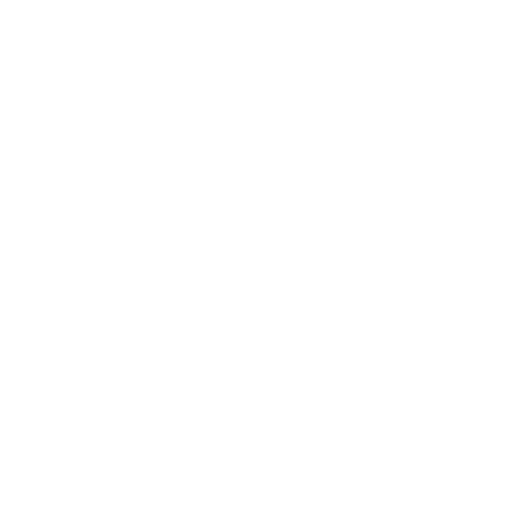
t = 0.00 s
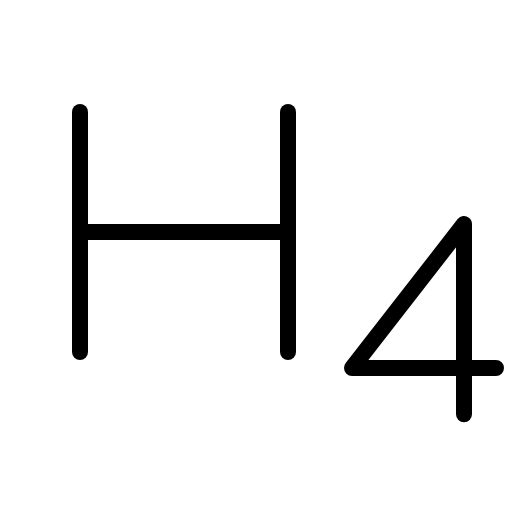
t = 0.38 s
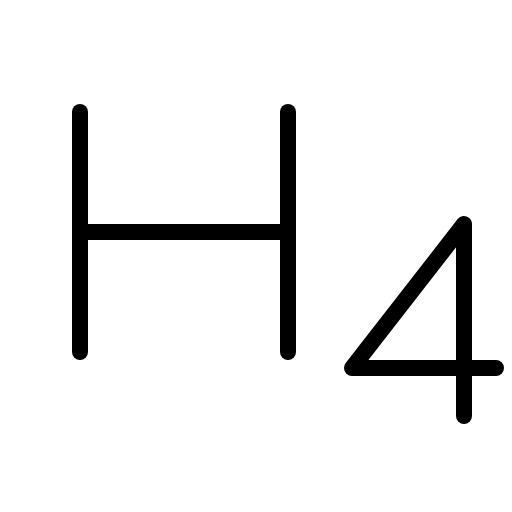
t = 1.13 s
t = 1.50 s: frame unchanged from t = 1.13 s, image omitted
t = 1.88 s: frame unchanged from t = 1.13 s, image omitted
t = 2.63 s: frame unchanged from t = 1.13 s, image omitted

The animated SVG that drew these frames (rendered in a browser with its animation timeline set to each time). Animation: 1 CSS @keyframes rule; one cycle of 3.00 s, repeats indefinitely.

<svg xmlns="http://www.w3.org/2000/svg" viewBox="0 0 256 256">
  <style>
    .draw-line {
      stroke-dasharray: 2000;
      stroke-dashoffset: 0;
    }
    svg:hover .draw-line {
      animation: phosphor-draw-in 3s ease-in-out infinite alternate;
    }
    @keyframes phosphor-draw-in {
      0%   { stroke-dashoffset: 2000; }
      50%  { stroke-dashoffset: 0; }
      100% { stroke-dashoffset: 0; }
    }
  </style><rect width="256" height="256" fill="none"/><line x1="40" y1="56" x2="40" y2="176" fill="none" stroke="currentColor" stroke-linecap="round" stroke-linejoin="round" stroke-width="8" class="draw-line"/><line x1="144" y1="116" x2="40" y2="116" fill="none" stroke="currentColor" stroke-linecap="round" stroke-linejoin="round" stroke-width="8" class="draw-line"/><line x1="144" y1="56" x2="144" y2="176" fill="none" stroke="currentColor" stroke-linecap="round" stroke-linejoin="round" stroke-width="8" class="draw-line"/><polyline points="248 184 176 184 232 112 232 208" fill="none" stroke="currentColor" stroke-linecap="round" stroke-linejoin="round" stroke-width="8" class="draw-line"/></svg>
